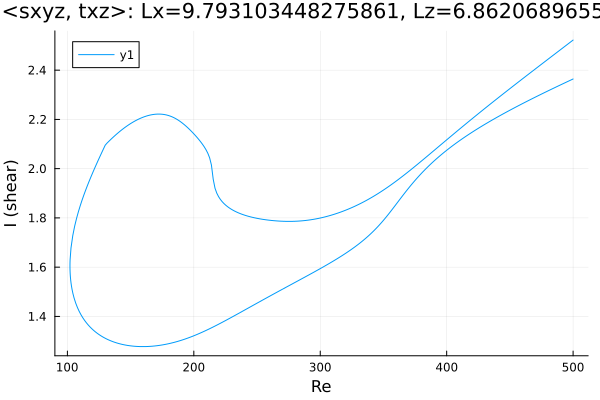

The data file committed next to this chart (first rows):
Re, shear
500.0, 2.364
499.6, 2.363
498.1, 2.36
496.7, 2.356
495.3, 2.353
493.9, 2.349
492.5, 2.346
491.1, 2.343
489.7, 2.339
488.2, 2.336
486.8, 2.332
485.4, 2.329
484, 2.325
482.6, 2.322
481.2, 2.318
479.8, 2.315
478.3, 2.311
478, 2.311
476.6, 2.307
475.2, 2.303
473.8, 2.3
472.4, 2.296
471, 2.293
469.6, 2.289
468.1, 2.285
466.7, 2.282
465.3, 2.278
463.9, 2.274
462.5, 2.271
461.1, 2.267
459.7, 2.263
458.2, 2.26
456.8, 2.256
455.4, 2.252
454, 2.248
452.6, 2.244
451.2, 2.241
449.8, 2.237
448.3, 2.233
446.9, 2.229
445.5, 2.225
444.1, 2.221
442.7, 2.217
441.7, 2.214
440.3, 2.21
438.8, 2.206
437.4, 2.202
436, 2.198
434.6, 2.193
433.2, 2.189
431.8, 2.185
430.4, 2.18
428.9, 2.176
427.5, 2.172
426.1, 2.167
424.7, 2.163
423.3, 2.158
421.9, 2.154
420.5, 2.149
419, 2.144
... 575 more rows
